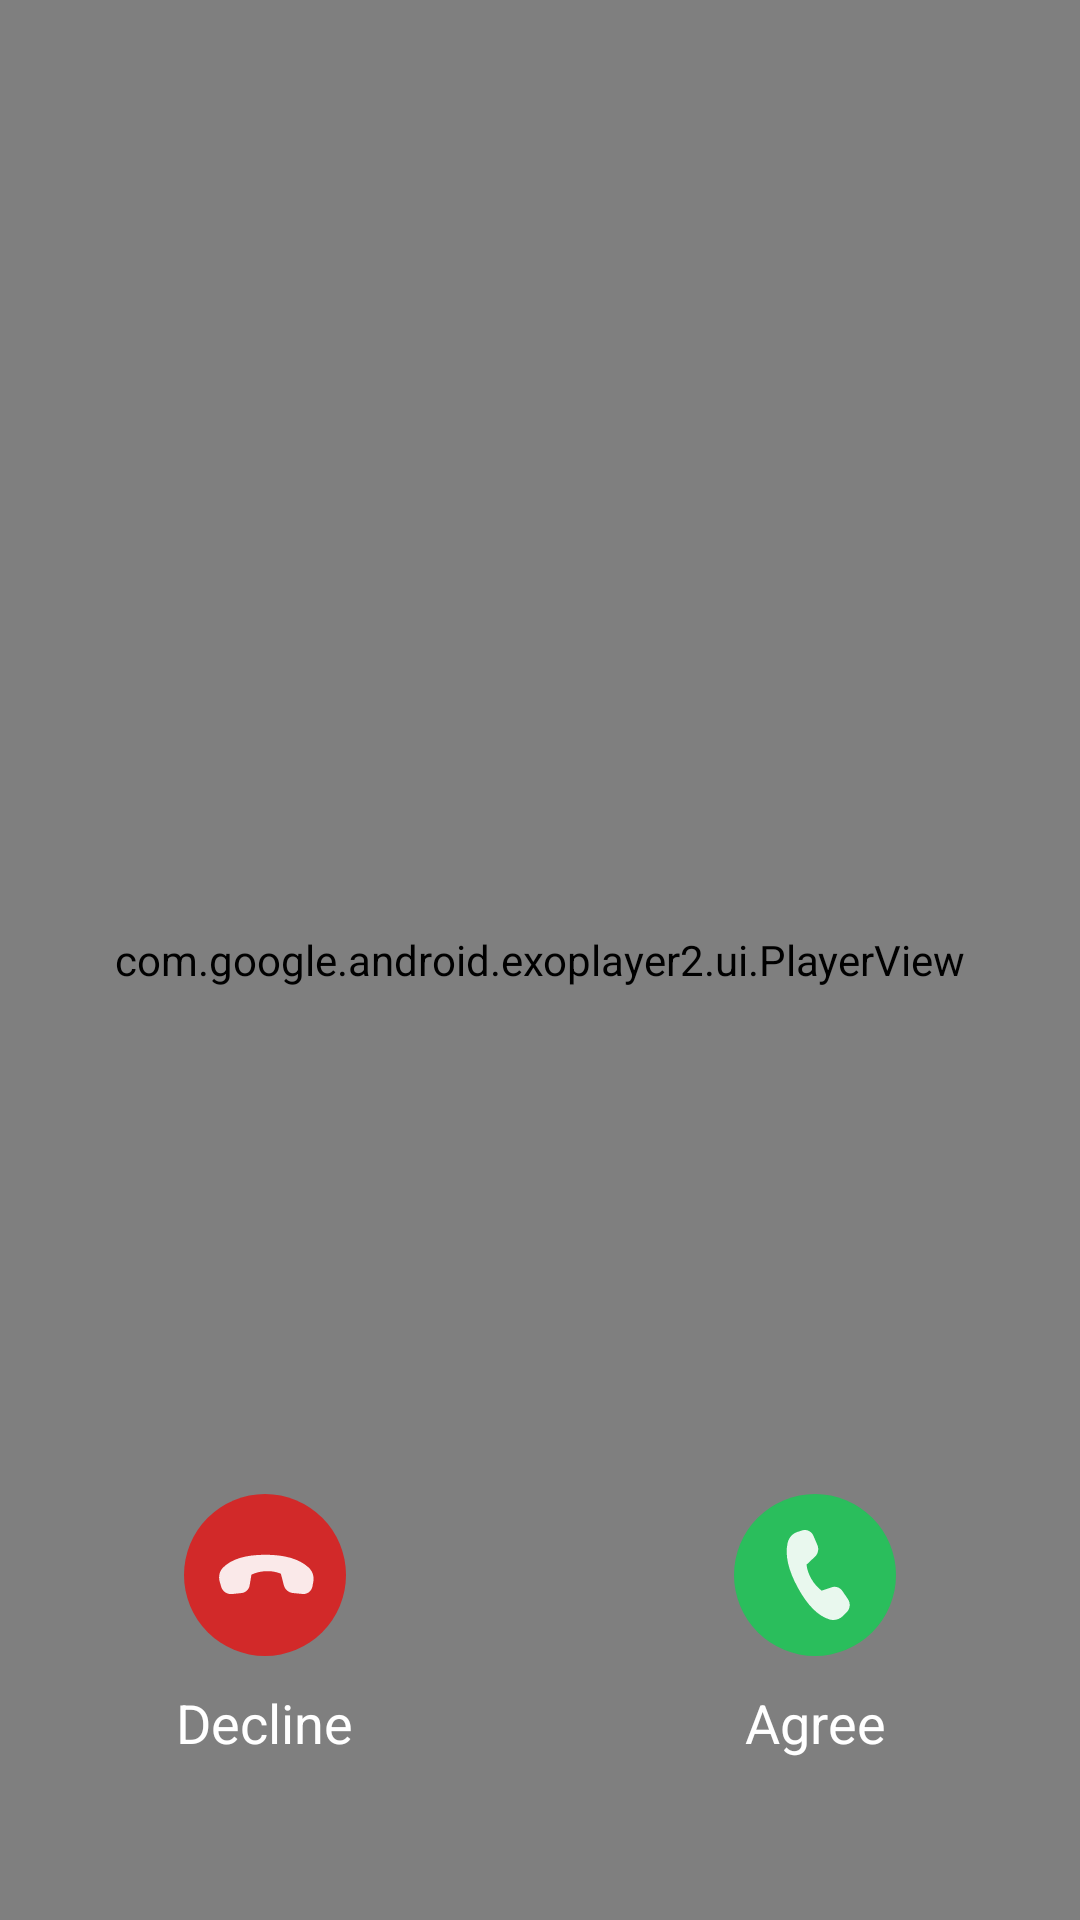

Layout XML and referenced resources for this Android screen:
<!-- AndroidManifest.xml: application theme Theme.CallScreenThemes -->
<!-- res/layout/call_screen.xml -->
<?xml version="1.0" encoding="utf-8"?>
<androidx.constraintlayout.widget.ConstraintLayout xmlns:android="http://schemas.android.com/apk/res/android"
    xmlns:tools="http://schemas.android.com/tools"
    android:layout_width="match_parent"
    android:layout_height="match_parent"
    xmlns:app="http://schemas.android.com/apk/res-auto">

    <com.google.android.exoplayer2.ui.PlayerView
        android:id="@+id/pVFullVideo"
        android:layout_width="0dp"
        android:layout_height="0dp"
        app:layout_constraintStart_toStartOf="parent"
        app:layout_constraintEnd_toEndOf="parent"
        app:layout_constraintTop_toTopOf="parent"
        app:use_controller="false"
        app:layout_constraintBottom_toBottomOf="parent"
        app:resize_mode="fill"
        />
    <androidx.cardview.widget.CardView
        android:id="@+id/cvProfile"
        android:layout_width="0dp"
        android:layout_height="0dp"
        android:visibility="invisible"
        app:layout_constraintStart_toStartOf="parent"
        app:layout_constraintEnd_toEndOf="parent"
        app:layout_constraintTop_toTopOf="parent"
        app:layout_constraintBottom_toBottomOf="parent"
        app:layout_constraintWidth_percent="0.2"
        app:layout_constraintDimensionRatio="1:1"
        app:layout_constraintVertical_bias="0.1"
        app:cardCornerRadius="50dp"
        >
        <ImageView
            android:id="@+id/ivProfile"
            android:layout_width="match_parent"
            android:layout_height="match_parent"
            app:layout_constraintStart_toStartOf="parent"
            app:layout_constraintEnd_toEndOf="parent"
            app:layout_constraintTop_toTopOf="parent"
            app:layout_constraintBottom_toBottomOf="parent"
            app:layout_constraintWidth_percent="0.2"
            app:layout_constraintDimensionRatio="1:1"
            app:layout_constraintVertical_bias="0.1"
            android:scaleType="centerCrop"
            />
    </androidx.cardview.widget.CardView>

    <androidx.cardview.widget.CardView
        android:id="@+id/cvCircle"
        android:layout_width="0dp"
        android:layout_height="0dp"
        app:layout_constraintStart_toStartOf="@+id/cvProfile"
        app:layout_constraintEnd_toEndOf="@+id/cvProfile"
        app:layout_constraintTop_toTopOf="@+id/cvProfile"
        app:layout_constraintBottom_toBottomOf="@+id/cvProfile"
        app:cardBackgroundColor="@android:color/transparent"
        app:layout_constraintWidth_percent="0.3"
        app:layout_constraintDimensionRatio="1:1"
        app:cardCornerRadius="100dp"
        app:cardElevation="0dp"
        app:strokeWidth="2dp"
        app:strokeColor="@color/gray_border_color"
        />
    <ImageView
        android:id="@+id/ivThumb"
        android:layout_width="0dp"
        android:layout_height="0dp"
        app:layout_constraintStart_toStartOf="parent"
        app:layout_constraintEnd_toEndOf="parent"
        app:layout_constraintTop_toTopOf="parent"
        app:layout_constraintBottom_toBottomOf="parent"
        android:scaleType="centerCrop"
        />
    <TextView
        android:id="@+id/tvName"
        android:layout_width="wrap_content"
        android:layout_height="wrap_content"
        app:layout_constraintStart_toStartOf="parent"
        app:layout_constraintEnd_toEndOf="parent"
        app:layout_constraintTop_toBottomOf="@+id/cvCircle"
        android:textSize="26sp"
        android:textColor="@color/white"
        android:layout_marginTop="10dp"
        />
    <TextView
        android:id="@+id/tvNumber"
        android:layout_width="wrap_content"
        android:layout_height="wrap_content"
        app:layout_constraintStart_toStartOf="parent"
        app:layout_constraintEnd_toEndOf="parent"
        app:layout_constraintTop_toBottomOf="@+id/tvName"
        android:textSize="22sp"
        android:textColor="@color/white"
        android:layout_marginTop="10dp"
        />
    <ImageView
        android:id="@+id/btnAccept"
        android:layout_width="0dp"
        android:layout_height="0dp"
        app:layout_constraintStart_toStartOf="parent"
        app:layout_constraintEnd_toEndOf="parent"
        app:layout_constraintTop_toTopOf="parent"
        app:layout_constraintBottom_toBottomOf="parent"
        app:layout_constraintWidth_percent="0.15"
        app:layout_constraintDimensionRatio="1:1"
        android:src="@drawable/accept_vector_icon"
        app:layout_constraintVertical_bias="0.85"
        app:layout_constraintHorizontal_bias="0.8"
        />
    <TextView
        android:layout_width="wrap_content"
        android:layout_height="wrap_content"
        android:text="@string/accept"
        android:textColor="@color/white"
        android:textSize="18sp"
        app:layout_constraintStart_toStartOf="@+id/btnAccept"
        app:layout_constraintEnd_toEndOf="@+id/btnAccept"
        app:layout_constraintTop_toBottomOf="@+id/btnAccept"
        android:layout_marginTop="10dp"
        />
    <ImageView
        android:id="@+id/btnDecline"
        android:layout_width="0dp"
        android:layout_height="0dp"
        app:layout_constraintStart_toStartOf="parent"
        app:layout_constraintEnd_toEndOf="parent"
        app:layout_constraintTop_toTopOf="parent"
        app:layout_constraintBottom_toBottomOf="parent"
        app:layout_constraintWidth_percent="0.15"
        app:layout_constraintDimensionRatio="1:1"
        android:src="@drawable/decline_vector_icon"
        app:layout_constraintVertical_bias="0.85"
        app:layout_constraintHorizontal_bias="0.2"
        />
    <TextView
        android:layout_width="wrap_content"
        android:layout_height="wrap_content"
        android:text="@string/decline"
        android:textColor="@color/white"
        android:textSize="18sp"
        app:layout_constraintStart_toStartOf="@+id/btnDecline"
        app:layout_constraintEnd_toEndOf="@+id/btnDecline"
        app:layout_constraintTop_toBottomOf="@+id/btnDecline"
        android:layout_marginTop="10dp"
        />
</androidx.constraintlayout.widget.ConstraintLayout>
<!-- resources referenced by this layout -->
<resources>
  <color name="gray_border_color">#D9D9D9</color>
  <color name="white">#FFFFFFFF</color>
  <!-- drawable accept_vector_icon (drawable) -->
  <vector xmlns:android="http://schemas.android.com/apk/res/android"
      android:width="60dp"
      android:height="60dp"
      android:viewportWidth="60"
      android:viewportHeight="60">
    <path
        android:pathData="M30,0L30,0A30,30 0,0 1,60 30L60,30A30,30 0,0 1,30 60L30,60A30,30 0,0 1,0 30L0,30A30,30 0,0 1,30 0z"
        android:fillColor="#2ABE5C"/>
    <path
        android:pathData="M23.453,14.065L25.247,13.492C26.928,12.955 28.725,13.823 29.445,15.52L30.878,18.9C31.502,20.372 31.155,22.103 30.022,23.18L26.863,26.177C27.058,27.97 27.662,29.735 28.672,31.472C29.631,33.152 30.917,34.623 32.455,35.797L36.248,34.53C37.685,34.052 39.252,34.603 40.132,35.898L42.187,38.915C43.212,40.422 43.027,42.498 41.755,43.775L40.393,45.143C39.037,46.505 37.098,47 35.307,46.44C31.073,45.12 27.185,41.202 23.635,34.685C20.08,28.158 18.825,22.618 19.872,18.072C20.312,16.158 21.673,14.633 23.453,14.065Z"
        android:fillColor="#ffffff"
        android:fillAlpha="0.9"/>
  </vector>
  <!-- drawable decline_vector_icon (drawable) -->
  <vector xmlns:android="http://schemas.android.com/apk/res/android"
      android:width="60dp"
      android:height="60dp"
      android:viewportWidth="60"
      android:viewportHeight="60">
    <path
        android:pathData="M30,0L30,0A30,30 0,0 1,60 30L60,30A30,30 0,0 1,30 60L30,60A30,30 0,0 1,0 30L0,30A30,30 0,0 1,30 0z"
        android:fillColor="#D22929"/>
    <path
        android:pathData="M47.568,34.25L47.913,32.365C48.075,31.425 47.997,30.46 47.687,29.559C47.376,28.657 46.844,27.848 46.138,27.208C42.708,24.058 37.35,22.49 30.063,22.5C22.788,22.51 17.593,24.09 14.478,27.237C13.158,28.57 12.678,30.548 13.215,32.425L13.755,34.31C14.26,36.07 15.965,37.248 17.74,37.06L21.3,36.688C22.04,36.615 22.735,36.299 23.278,35.791C23.82,35.282 24.18,34.609 24.3,33.875L24.985,29.865C26.706,29.06 28.576,28.62 30.475,28.575C32.443,28.515 34.245,28.833 35.88,29.53L36.985,33.815C37.179,34.568 37.597,35.244 38.184,35.753C38.771,36.262 39.5,36.58 40.273,36.665L43.853,37.025C44.708,37.121 45.569,36.888 46.258,36.373C46.948,35.857 47.415,35.098 47.565,34.25H47.568Z"
        android:fillColor="#ffffff"
        android:fillAlpha="0.9"/>
  </vector>
  <string name="accept">Agree</string>
  <string name="decline">Decline</string>
  <style name="Theme.CallScreenThemes" parent="Theme.MaterialComponents.DayNight.NoActionBar">
          
          <item name="colorPrimary">@color/purple_500</item>
          <item name="colorPrimaryVariant">@color/purple_700</item>
          <item name="colorOnPrimary">@color/white</item>
          
          <item name="colorSecondary">@color/teal_200</item>
          <item name="colorSecondaryVariant">@color/teal_700</item>
          <item name="colorOnSecondary">@color/black</item>
          
          <item name="android:statusBarColor">?attr/colorPrimaryVariant</item>
  
          
      </style>
  <color name="purple_500">#FF6200EE</color>
  <color name="purple_700">#FF3700B3</color>
  <color name="teal_200">#FF03DAC5</color>
  <color name="teal_700">#FF018786</color>
  <color name="black">#FF000000</color>
</resources>
